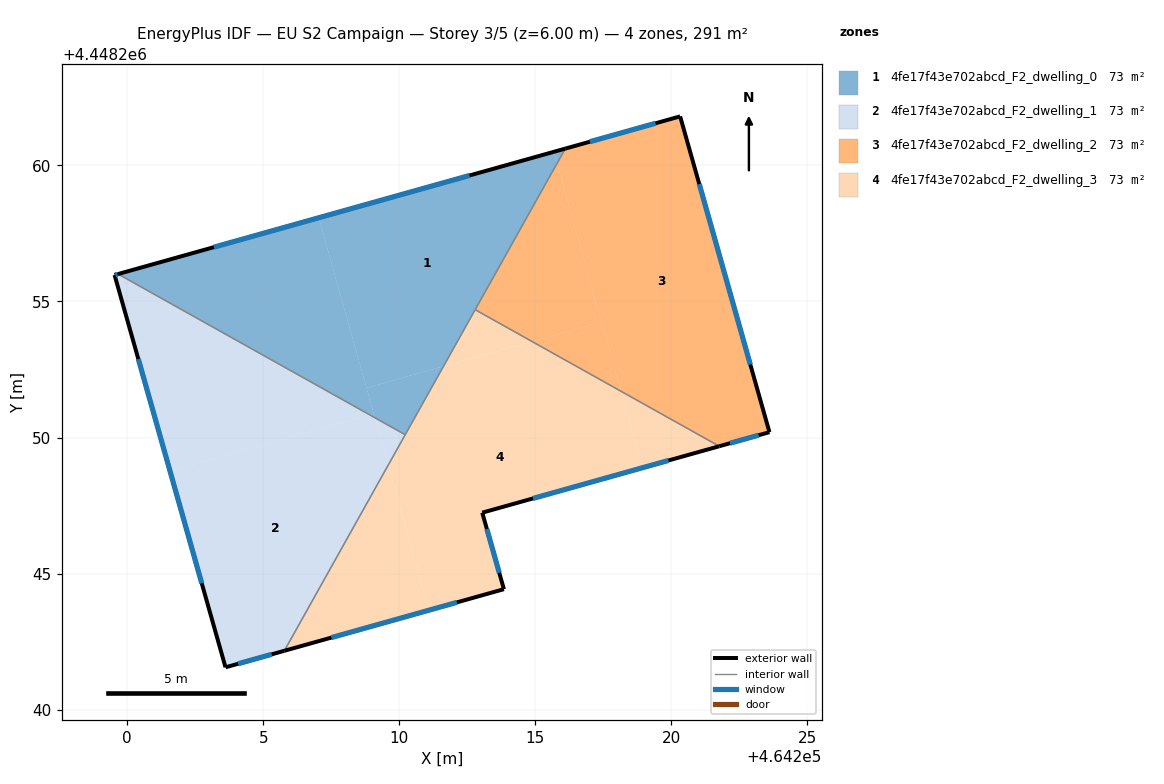
=== STOREY PLAN SPEC (per zone: floor XY polygon, exterior-wall plan segments, windows/doors) ===
zone 1: 4fe17f43e702abcd_F2_dwelling_0  (72.8 m²)
  floor: (464215.68, 4448260.50) (464215.80, 4448260.08) (464211.62, 4448252.62) (464208.80, 4448251.82) (464207.04, 4448258.08)
  floor: (464207.04, 4448258.08) (464209.06, 4448250.87) (464208.92, 4448250.83) (464199.67, 4448256.01)
  floor: (464209.06, 4448250.87) (464209.10, 4448250.73) (464208.92, 4448250.83)
  floor: (464216.10, 4448260.62) (464215.80, 4448260.08) (464215.68, 4448260.50)
  floor: (464211.62, 4448252.62) (464210.22, 4448250.11) (464209.10, 4448250.73) (464208.80, 4448251.82)
  exterior wall: (464216.10, 4448260.62) – (464199.67, 4448256.01)  [17.1 m]
    window: (464212.58, 4448259.63) – (464203.19, 4448257.00)  [16.7 m²]
  interior walls: 3
zone 2: 4fe17f43e702abcd_F2_dwelling_1  (72.8 m²)
  floor: (464209.10, 4448250.73) (464209.59, 4448248.99) (464205.78, 4448242.16) (464203.61, 4448241.56) (464201.58, 4448248.77) (464208.92, 4448250.83)
  floor: (464210.22, 4448250.11) (464209.59, 4448248.99) (464209.10, 4448250.73)
  floor: (464208.92, 4448250.83) (464201.58, 4448248.77) (464199.54, 4448255.97) (464199.67, 4448256.01)
  exterior wall: (464203.61, 4448241.56) – (464205.78, 4448242.16)  [2.2 m]
    window: (464204.08, 4448241.69) – (464205.31, 4448242.03)  [2.2 m²]
  exterior wall: (464199.54, 4448255.97) – (464203.61, 4448241.56)  [15.0 m]
    window: (464200.41, 4448252.89) – (464202.74, 4448244.64)  [14.7 m²]
  exterior wall: (464199.67, 4448256.01) – (464199.54, 4448255.97)  [0.1 m]
    window: (464199.64, 4448256.00) – (464199.57, 4448255.98)  [0.1 m²]
  interior walls: 2
zone 3: 4fe17f43e702abcd_F2_dwelling_2  (72.8 m²)
  floor: (464220.32, 4448261.80) (464223.60, 4448250.20) (464221.76, 4448249.68) (464218.15, 4448251.70) (464215.80, 4448260.08) (464216.10, 4448260.62)
  floor: (464215.80, 4448260.08) (464217.43, 4448254.25) (464214.88, 4448253.53) (464212.79, 4448254.70)
  floor: (464217.43, 4448254.25) (464218.15, 4448251.70) (464214.88, 4448253.53)
  exterior wall: (464220.32, 4448261.80) – (464216.10, 4448260.62)  [4.4 m]
    window: (464219.42, 4448261.55) – (464217.00, 4448260.87)  [4.3 m²]
  exterior wall: (464223.60, 4448250.20) – (464220.32, 4448261.80)  [12.1 m]
    window: (464222.90, 4448252.68) – (464221.02, 4448259.32)  [11.8 m²]
  exterior wall: (464221.76, 4448249.68) – (464223.60, 4448250.20)  [1.9 m]
    window: (464222.15, 4448249.79) – (464223.21, 4448250.09)  [1.9 m²]
  interior walls: 2
zone 4: 4fe17f43e702abcd_F2_dwelling_3  (72.8 m²)
  floor: (464218.15, 4448251.70) (464218.94, 4448248.89) (464213.05, 4448247.24) (464213.84, 4448244.43) (464211.09, 4448243.66) (464209.59, 4448248.99) (464211.62, 4448252.62) (464214.88, 4448253.53)
  floor: (464221.76, 4448249.68) (464218.94, 4448248.89) (464218.15, 4448251.70)
  floor: (464209.59, 4448248.99) (464211.09, 4448243.66) (464205.78, 4448242.16)
  floor: (464214.88, 4448253.53) (464211.62, 4448252.62) (464212.79, 4448254.70)
  exterior wall: (464213.05, 4448247.24) – (464221.76, 4448249.68)  [9.0 m]
    window: (464214.91, 4448247.76) – (464219.89, 4448249.16)  [8.9 m²]
  exterior wall: (464213.84, 4448244.43) – (464213.05, 4448247.24)  [2.9 m]
    window: (464213.67, 4448245.03) – (464213.22, 4448246.64)  [2.9 m²]
  exterior wall: (464205.78, 4448242.16) – (464213.84, 4448244.43)  [8.4 m]
    window: (464207.51, 4448242.65) – (464212.12, 4448243.94)  [8.2 m²]
  interior walls: 3

=== DERIVED (storey summary) ===
Building: EU S2 Campaign
Storey: 3 of 5  (floor level z = 6.00 m)
Storey gross floor area: 291.3 m²
Zones on this storey: 4
  - 4fe17f43e702abcd_F2_dwelling_0: floor 72.8 m²; exterior wall 17.1 m (51.2 m²); 1 window(s) 16.7 m²; WWR 32.7%
  - 4fe17f43e702abcd_F2_dwelling_1: floor 72.8 m²; exterior wall 17.4 m (52.1 m²); 3 window(s) 17.0 m²; WWR 32.7%
  - 4fe17f43e702abcd_F2_dwelling_2: floor 72.8 m²; exterior wall 18.4 m (55.1 m²); 3 window(s) 18.0 m²; WWR 32.7%
  - 4fe17f43e702abcd_F2_dwelling_3: floor 72.8 m²; exterior wall 20.3 m (61.0 m²); 3 window(s) 19.9 m²; WWR 32.7%
Zone adjacency (shared interzone walls):
  - 4fe17f43e702abcd_F2_dwelling_0 ↔ 4fe17f43e702abcd_F2_dwelling_1
  - 4fe17f43e702abcd_F2_dwelling_0 ↔ 4fe17f43e702abcd_F2_dwelling_2
  - 4fe17f43e702abcd_F2_dwelling_0 ↔ 4fe17f43e702abcd_F2_dwelling_3
  - 4fe17f43e702abcd_F2_dwelling_1 ↔ 4fe17f43e702abcd_F2_dwelling_3
  - 4fe17f43e702abcd_F2_dwelling_2 ↔ 4fe17f43e702abcd_F2_dwelling_3